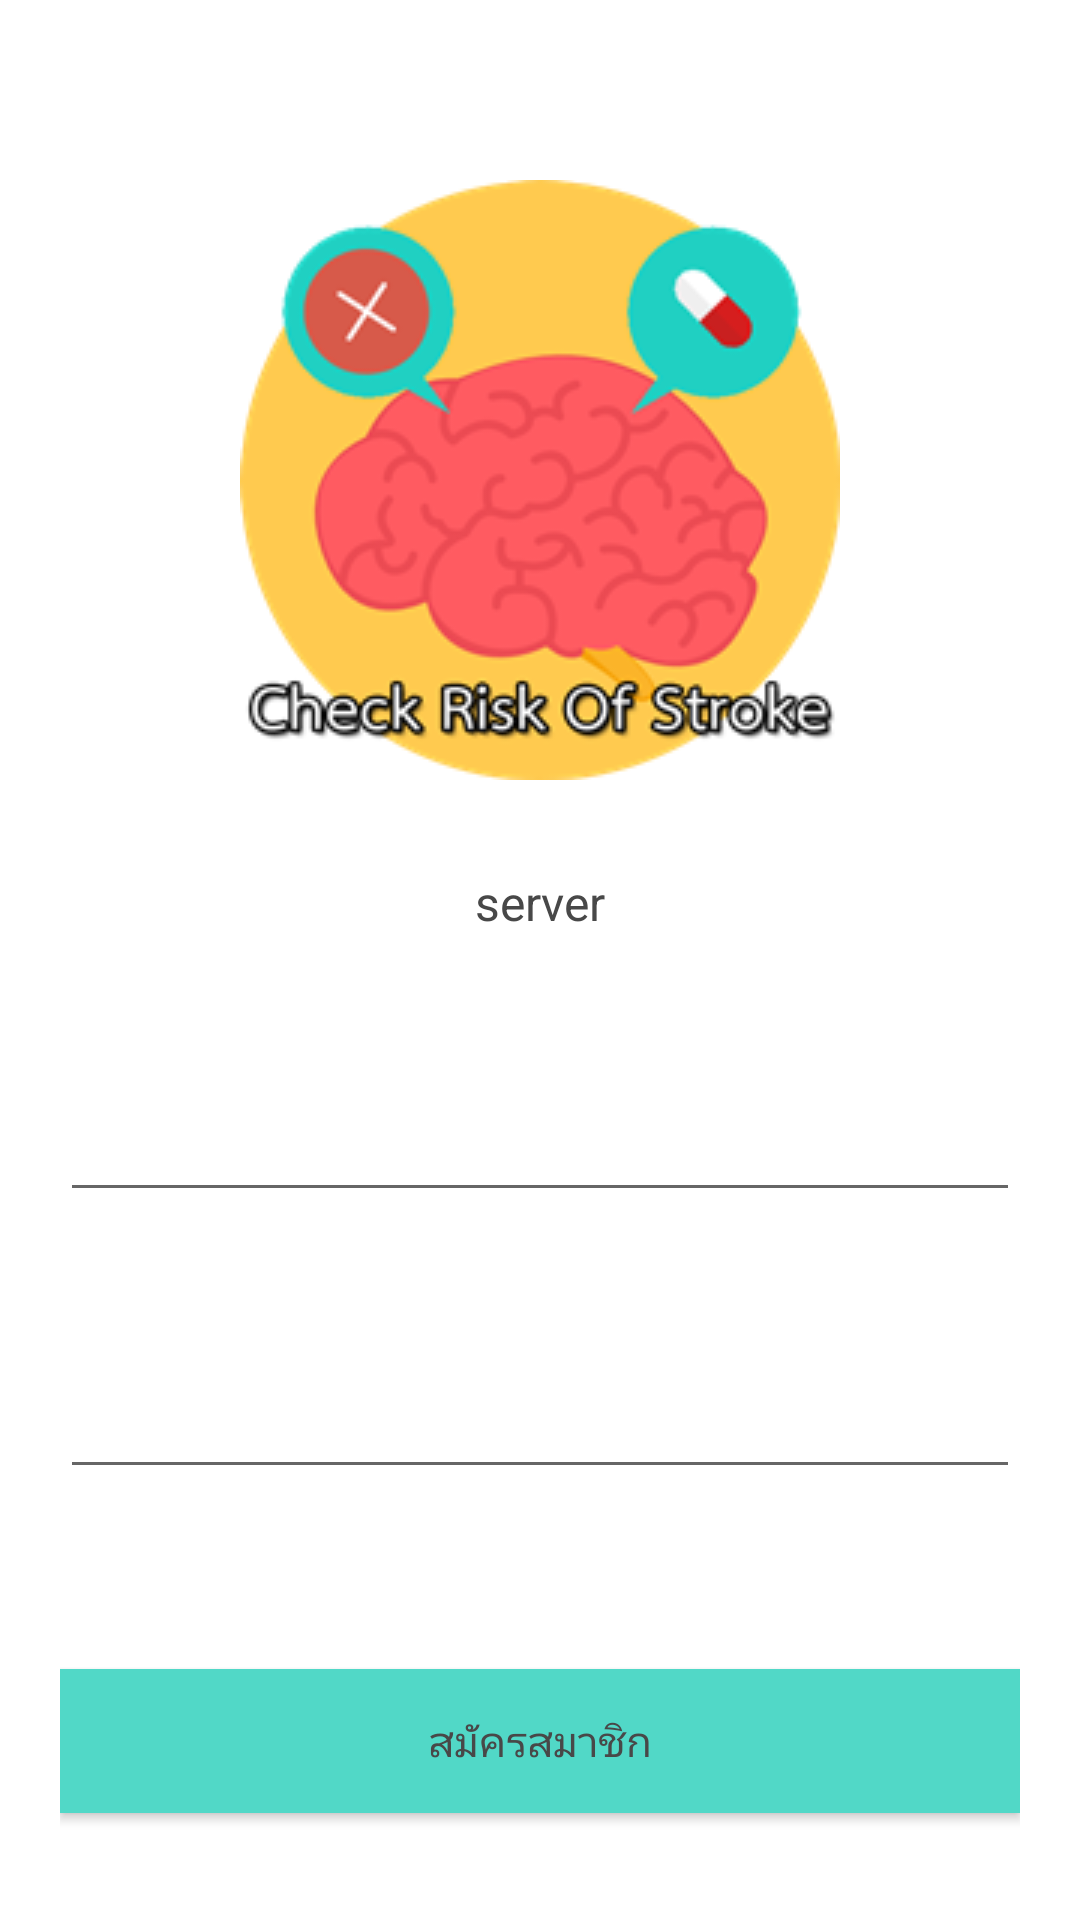

Produce the Android XML layout that renders to this screen, including the resource entries it uses.
<!-- AndroidManifest.xml: application theme AppTheme -->
<!-- res/layout/activity_register.xml -->
<?xml version="1.0" encoding="utf-8"?>
<android.support.v4.widget.NestedScrollView xmlns:android="http://schemas.android.com/apk/res/android"
    xmlns:tools="http://schemas.android.com/tools"
    android:id="@+id/nestedScrollView"
    android:layout_width="match_parent"
    android:layout_height="match_parent"
    android:background="@android:color/background_light"
    android:orientation="vertical"
    android:padding="20dp"
    tools:context=".RegisterActivity">

    <android.support.v7.widget.LinearLayoutCompat
        android:layout_width="match_parent"
        android:layout_height="match_parent"
        android:orientation="vertical">

        <android.support.v7.widget.AppCompatImageView
            android:layout_width="wrap_content"
            android:layout_height="wrap_content"
            android:layout_gravity="center_horizontal"
            android:layout_marginTop="40dp"
            android:src="@drawable/logo_sample" />

        <android.support.v7.widget.AppCompatTextView
            android:id="@+id/sever2"
            android:layout_width="fill_parent"
            android:layout_height="wrap_content"
            android:layout_marginTop="30dp"
            android:gravity="center"
            android:text="server"
            android:textColor="@color/colorText"
            android:textSize="16sp" />

        <android.support.design.widget.TextInputLayout
            android:id="@+id/textInputLayoutName"
            android:layout_width="match_parent"
            android:layout_height="wrap_content"
            android:layout_marginTop="40dp"
            android:textColorHint="#FFF">

            <android.support.design.widget.TextInputEditText
                android:id="@+id/textInputEditTextName"
                android:layout_width="match_parent"
                android:layout_height="wrap_content"
                android:hint="ชื่อ"
                android:inputType="text"
                android:maxLines="1"
                android:textColor="@color/colorText" />
        </android.support.design.widget.TextInputLayout>

        <android.support.design.widget.TextInputLayout
            android:id="@+id/textInputLayoutEmail"
            android:layout_width="match_parent"
            android:layout_height="wrap_content"
            android:layout_marginTop="20dp"
            android:textColorHint="#FFF">

        </android.support.design.widget.TextInputLayout>

        <android.support.design.widget.TextInputLayout
            android:id="@+id/textInputLayoutPassword"
            android:layout_width="match_parent"
            android:layout_height="wrap_content"
            android:layout_marginTop="20dp"
            android:textColorHint="#FFF">

            <android.support.design.widget.TextInputEditText
                android:id="@+id/textInputEditTextPassword"
                android:layout_width="match_parent"
                android:layout_height="wrap_content"
                android:hint="รหัสผ่าน"
                android:inputType="textPassword"
                android:maxLines="1"
                android:textColor="@color/colorText" />
        </android.support.design.widget.TextInputLayout>

        <android.support.design.widget.TextInputLayout
            android:id="@+id/textInputLayoutConfirmPassword"
            android:layout_width="match_parent"
            android:layout_height="wrap_content"
            android:layout_marginTop="20dp"
            android:textColorHint="#FFF">

        </android.support.design.widget.TextInputLayout>

        <android.support.v7.widget.AppCompatButton
            android:id="@+id/appCompatButtonRegister"
            android:layout_width="match_parent"
            android:layout_height="wrap_content"
            android:layout_marginTop="40dp"
            android:background="@color/colorTextHint"
            android:text="สมัครสมาชิก"
            android:textColor="@color/colorText" />

        <android.support.v7.widget.AppCompatTextView
            android:id="@+id/appCompatTextViewLoginLink"
            android:layout_width="fill_parent"
            android:layout_height="wrap_content"
            android:layout_marginTop="30dp"
            android:gravity="center"
            android:text="มีบัญชีอยู่แล้ว? กรุณาเข้าสู่ระบบ"
            android:textColor="@color/colorText"
            android:textSize="16sp" />

    </android.support.v7.widget.LinearLayoutCompat>

</android.support.v4.widget.NestedScrollView>
<!-- resources referenced by this layout -->
<resources>
  <color name="colorText">#484848</color>
  <color name="colorTextHint">#51d8c7</color>
  <!-- drawable logo_sample: png bitmap (drawable, 31517 bytes) -->
  <style name="AppTheme" parent="Theme.AppCompat.Light.DarkActionBar">
          
          <item name="colorPrimary">@color/colorPrimary</item>
          <item name="colorPrimaryDark">@color/colorPrimaryDark</item>
          <item name="colorAccent">@color/colorAccent</item>
      </style>
  <color name="colorPrimary">#3F51B5</color>
  <color name="colorPrimaryDark">#303F9F</color>
  <color name="colorAccent">#FF4081</color>
</resources>
